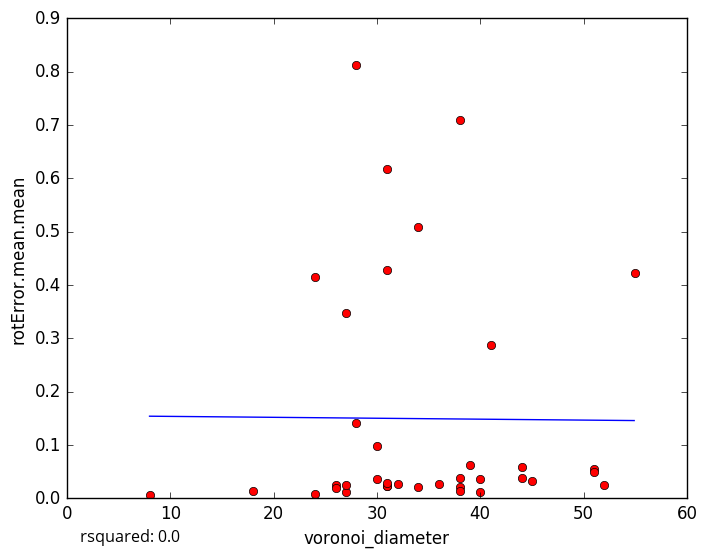

The data file committed next to this chart (first rows):
voronoi_diameter, rotError.mean.mean
45, 0.03306
31, 0.02292
40, 0.0119
26, 0.02442
31, 0.02298
32, 0.02601
38, 0.03858
18, 0.01412
34, 0.5085
31, 0.4272
31, 0.02768
38, 0.02187
52, 0.02559
27, 0.01131
8, 0.005875
24, 0.008499
30, 0.03647
38, 0.01338
27, 0.02521
30, 0.09874
26, 0.01887
34, 0.02171
40, 0.03567
38, 0.7101
31, 0.6179
27, 0.3472
44, 0.03777
51, 0.05426
41, 0.2879
51, 0.04882
28, 0.8117
39, 0.06198
55, 0.4221
24, 0.4153
28, 0.1403
44, 0.05855
36, 0.02715
5-Fold RMSE:, 0.2514, 0.1665, 0.2493, 0.3003, 0.3003
Average 5-Fold RMSE:, 0.2232
5-Fold rsquared:, -0.06447, -0.8447, -0.02405, -10.71, -10.71
Average 5-Fold rsquared:, -7.855
